Dataset: demo_training_dataset (GitHub, leroymocian27-ux/Vision-Module). Classes: fall, no fall.

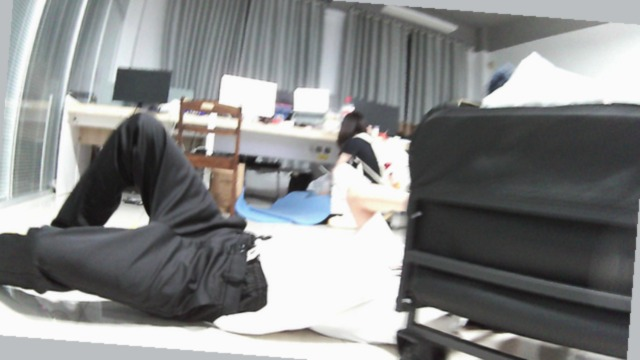
Label: fall

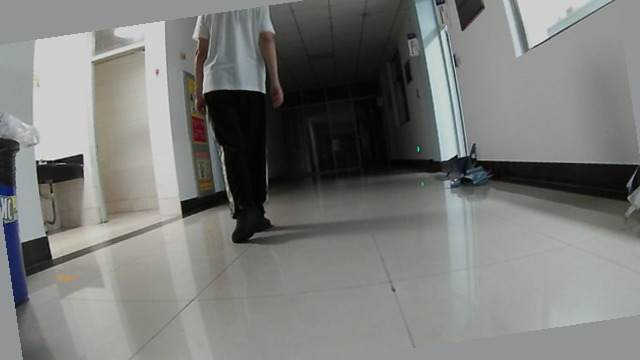
Label: no fall

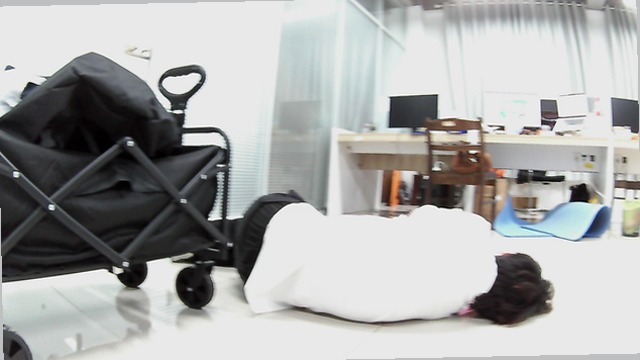
Label: fall

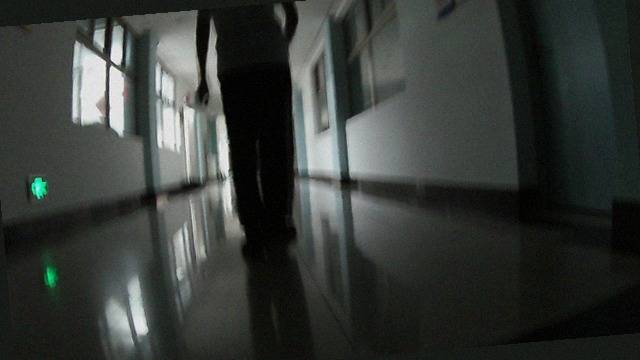
Label: no fall

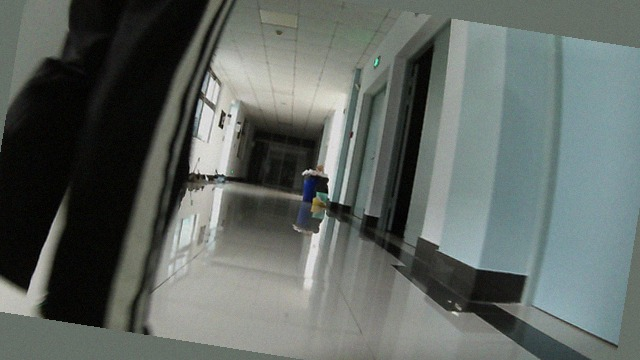
Label: no fall
